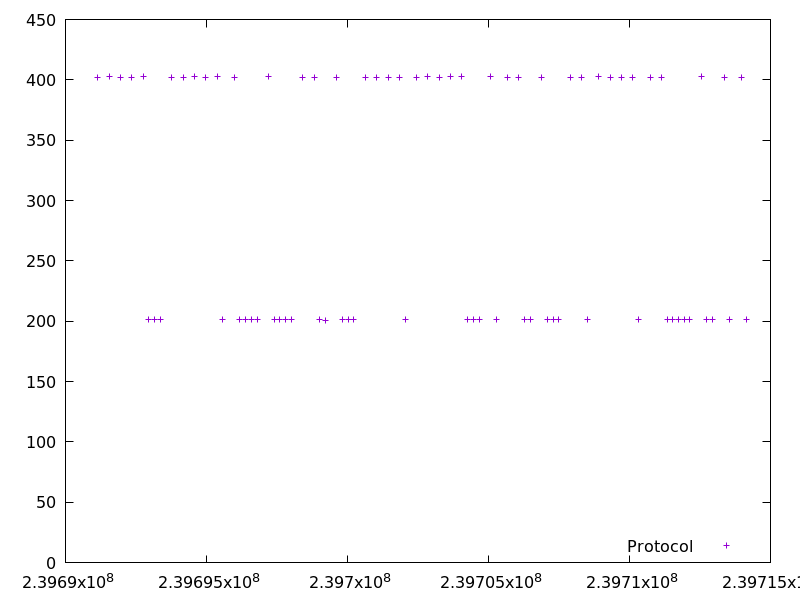

The data file committed next to this chart (first rows):
239691142.167525, 402.245218
239691545, 402.3
239691949, 402.2
239692351, 401.7
239692754, 402.4
239692956, 201.3
239693158, 201.4
239693361, 201.4
239693765, 402
239694168, 402.3
239694572, 402.7
239694974, 402.3
239695378, 402.6
239695581, 201.3
239695983, 402.1
239696187, 201.4
239696388, 201.3
239696590, 201.3
239696792, 201.4
239697197, 402.6
239697400, 201.4
239697602, 201.2
239697804, 201.3
239698007, 201.3
239698409, 402.2
239698813, 402.3
239699015, 201.2
239699217, 201
239699620, 402
239699822, 201.3
239700024, 201.4
239700227, 201.5
239700629, 401.9
239701033, 402.2
239701437, 402.2
239701840, 402.2
239702043, 201.4
239702445, 402.2
239702849, 402.7
239703252, 402
239703656, 402.3
239704059, 402.4
239704262, 201.3
239704465, 201.4
239704667, 201.3
239705071, 402.7
239705274, 201.3
239705679, 402.2
239706082, 402
239706284, 201.2
239706487, 201.4
239706889, 402.2
239707092, 201.4
239707295, 201.3
239707498, 201.4
239707902, 402.1
239708305, 402.2
239708507, 201.4
239708910, 402.5
239709314, 402.3
239709718, 402.3
... 16 more rows
